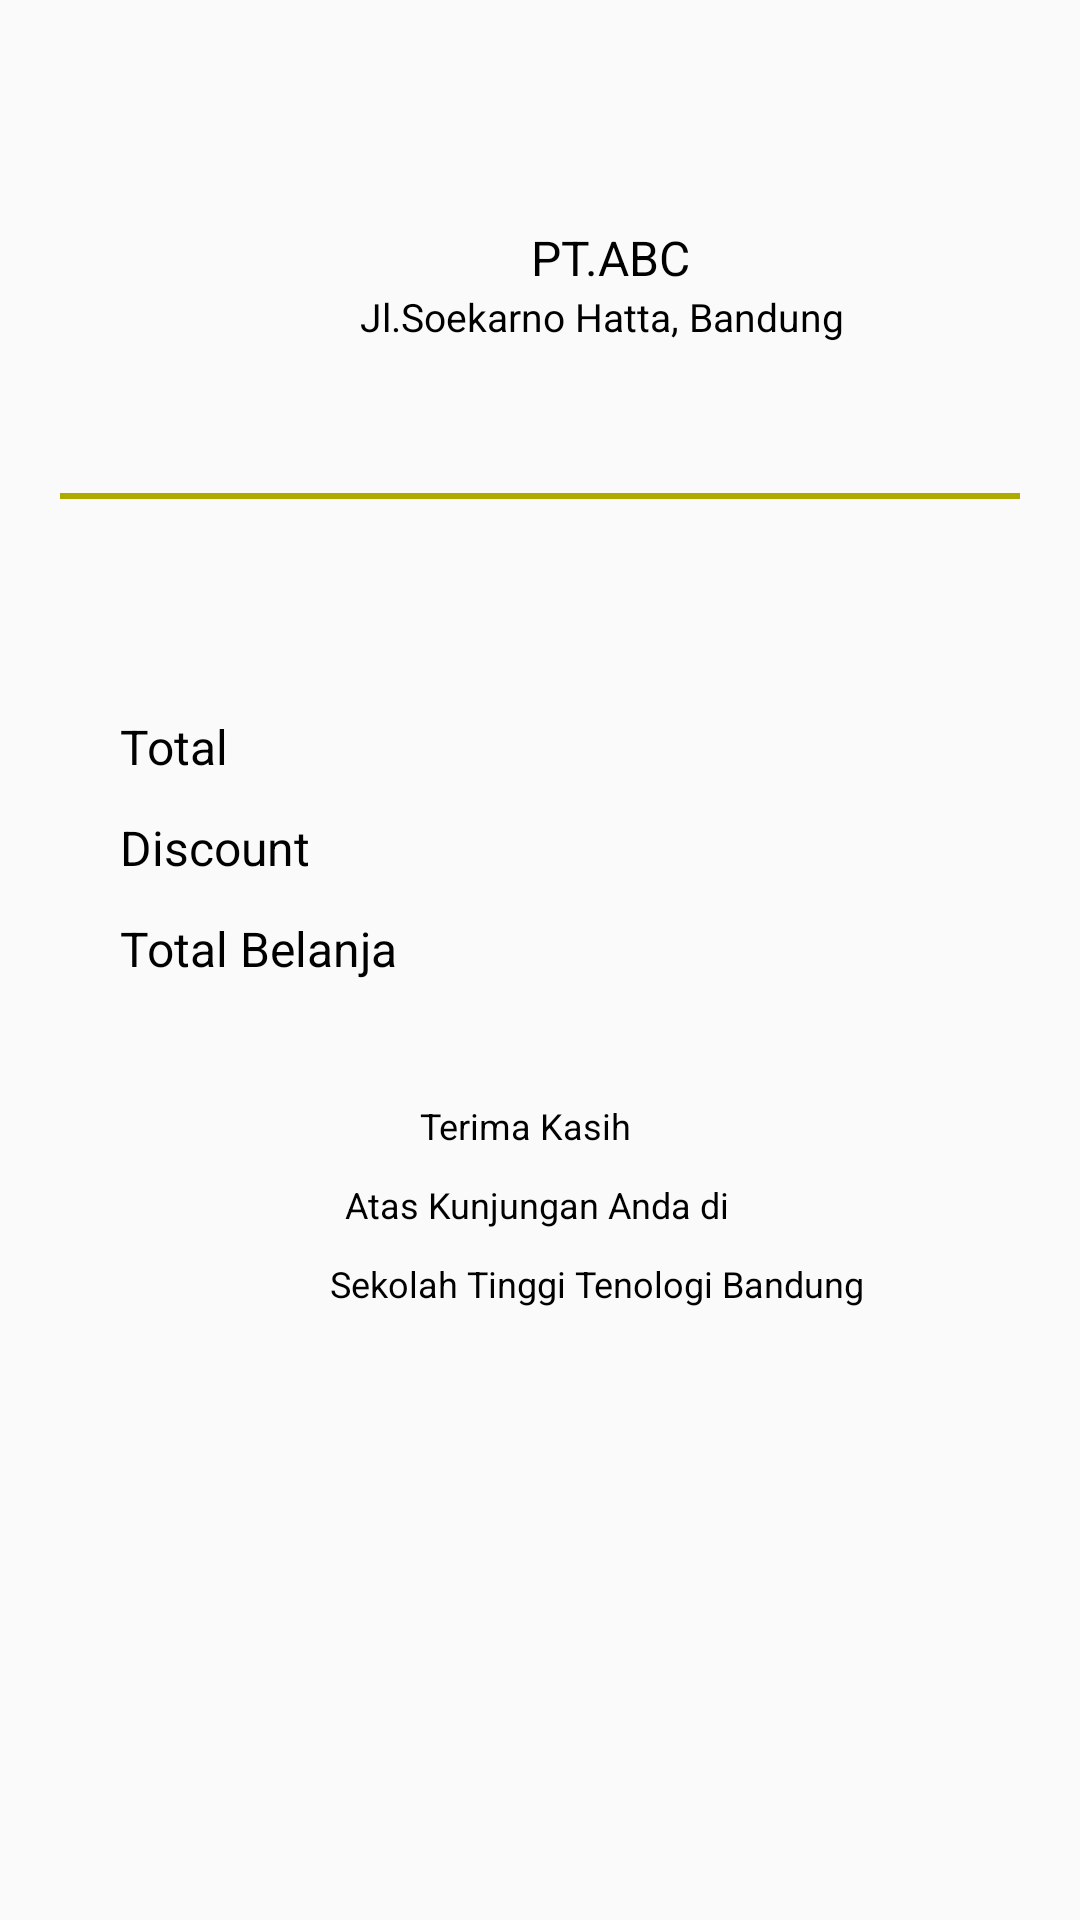

Here is an Android app screen rendered from its layout file. Give the layout XML and the strings, colors and styles it references.
<!-- AndroidManifest.xml: application theme Theme.Utskevin -->
<!-- res/layout/activity_main2.xml -->
<?xml version="1.0" encoding="utf-8"?>
<ScrollView xmlns:app="http://schemas.android.com/apk/res-auto"
    xmlns:tools="http://schemas.android.com/tools"
    android:layout_width="match_parent"
    xmlns:android="http://schemas.android.com/apk/res/android"
    android:layout_height="match_parent"
    android:background="@drawable/bgriwayat">
    <LinearLayout
        android:layout_width="match_parent"
        android:layout_height="match_parent"
        android:orientation="vertical"
        android:padding="20dp"
        tools:context=".Main2Activity">

        <TextView
            android:layout_width="71dp"
            android:layout_height="wrap_content"
            android:layout_marginHorizontal="157dp"
            android:layout_marginTop="55dp"
            android:text="PT.ABC"
            android:textColor="#000"
            android:textSize="16dp" />

        <TextView
            android:layout_width="190dp"
            android:layout_height="wrap_content"
            android:layout_marginHorizontal="100dp"
            android:text="Jl.Soekarno Hatta, Bandung"
            android:textColor="#000"
            android:textSize="13dp" />

        <View
            android:layout_width="match_parent"
            android:layout_height="2dp"
            android:layout_marginTop="50dp"
            android:background="#AEAB00" />

        <TextView
            android:layout_width="match_parent"
            android:layout_height="match_parent"
            android:id="@+id/berhasil"
            android:layout_marginTop="20dp"
            android:layout_marginLeft="20dp"
            android:textSize="16dp"/>

        <View
            android:layout_width="wrap_content"
            android:layout_height="match_parent"
            android:background="@color/purple_700"
            android:layout_marginTop="10dp"
            />

        <RelativeLayout
            android:layout_width="match_parent"
            android:layout_height="match_parent"
            android:layout_marginTop="20dp"
            android:layout_marginLeft="20dp">

            <TextView
                android:layout_width="match_parent"
                android:layout_height="match_parent"
                android:text="Total"
                android:textColor="#000"
                android:textSize="16dp"/>

            <TextView
                android:layout_width="match_parent"
                android:layout_height="match_parent"
                android:layout_alignParentRight="true"
                android:id="@+id/total"
                android:layout_marginRight="10dp"
                android:textSize="16dp"/>

        </RelativeLayout>
        <RelativeLayout
            android:layout_width="match_parent"
            android:layout_height="match_parent"
            android:layout_marginLeft="20dp"
            android:layout_marginTop="12dp">

            <TextView
                android:layout_width="match_parent"
                android:layout_height="match_parent"
                android:text="Discount"
                android:textColor="#000"
                android:textSize="16dp"/>

            <TextView
                android:layout_width="match_parent"
                android:layout_height="match_parent"
                android:layout_alignParentRight="true"
                android:id="@+id/discount"
                android:layout_marginRight="10dp"
                android:textSize="16dp"/>

        </RelativeLayout>

        <RelativeLayout
        android:layout_width="match_parent"
        android:layout_height="match_parent"
        android:layout_marginLeft="20dp"
        android:layout_marginTop="12dp">


        <TextView
            android:layout_width="match_parent"
            android:layout_height="match_parent"
            android:text="Total Belanja"
            android:textColor="#000"
            android:textSize="16dp"/>

            <TextView
                android:id="@+id/belanja"
                android:layout_width="match_parent"
                android:layout_height="match_parent"
                android:layout_alignParentRight="true"
                android:layout_marginRight="10dp"
                android:textSize="16dp" />

        </RelativeLayout>

        <TextView
            android:layout_width="122dp"
            android:layout_height="wrap_content"
            android:layout_marginHorizontal="120dp"
            android:layout_marginTop="40dp"
            android:text="Terima Kasih"
            android:textColor="#000"
            android:textSize="12dp" />

        <TextView
            android:layout_width="174dp"
            android:layout_height="wrap_content"
            android:layout_marginHorizontal="95dp"
            android:layout_marginTop="10dp"
            android:text="Atas Kunjungan Anda di"
            android:textColor="#000"
            android:textSize="12dp" />

        <TextView
            android:layout_width="196dp"
            android:layout_height="wrap_content"
            android:layout_marginHorizontal="90dp"
            android:layout_marginTop="10dp"
            android:text="Sekolah Tinggi Tenologi Bandung"
            android:textColor="#000"
            android:textSize="12dp" />

    </LinearLayout>
</ScrollView>
<!-- resources referenced by this layout -->
<resources>
  <style name="Theme.Utskevin" parent="Theme.AppCompat.Light.DarkActionBar">
          
          <item name="colorPrimary">@color/purple_500</item>
          <item name="colorPrimaryDark">@color/purple_700</item>
          <item name="colorAccent">@color/teal_200</item>
          
      </style>
  <!-- not gathered from this repository: default colours our renderer supplied (Android Studio template values) -->
  <color name="purple_500">#FF6200EE</color>
  <color name="purple_700">#FF3700B3</color>
  <color name="teal_200">#FF03DAC5</color>
</resources>
